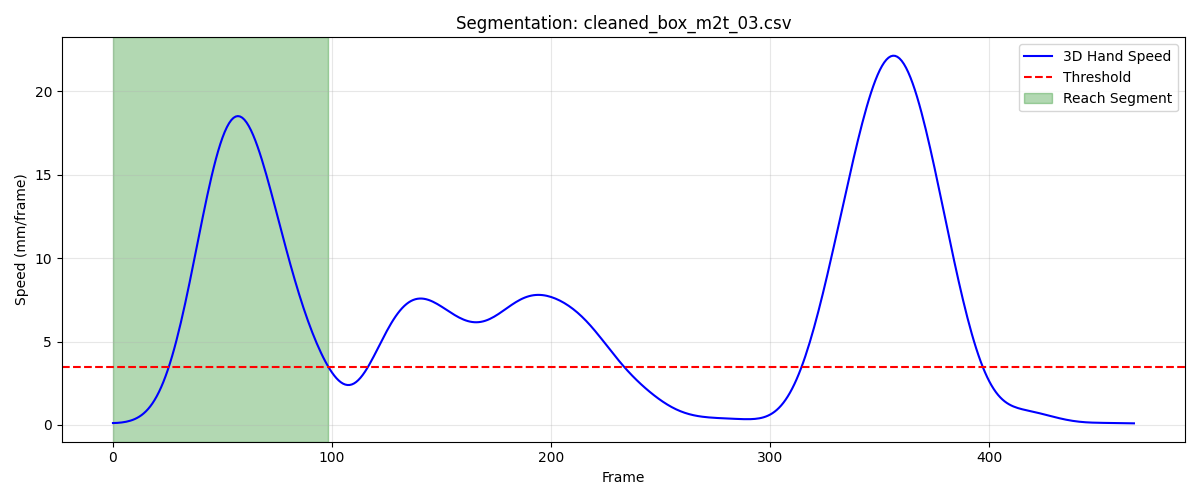

Data behind this chart, as committed beside it:
frame, sub_frame, shoulderr_x, shoulderr_y, shoulderr_z, humr1_x, humr1_y, humr1_z, humr2_x, humr2_y, humr2_z, humr3_x, humr3_y, humr3_z, humr4_x, humr4_y, humr4_z, humr5_x, humr5_y, humr5_z, humr6_x, humr6_y, humr6_z, humr7_x
1, 0, 186.1, -677, 699.7, 229.1, -672, 536.8, 240.7, -679.9, 465.4, 233.6, -723.9, 544.2, 186.8, -634.6, 505.2, 242.4, -739.1, 487.6, 201.3, -654.4, 454.8, 193.6
2, 0, 186.2, -677.1, 699.7, 229.2, -672.1, 536.8, 240.8, -680.1, 465.4, 233.5, -724, 544.2, 186.9, -634.8, 505.2, 242.5, -739.3, 487.6, 201.5, -654.6, 454.8, 193.7
3, 0, 186.4, -677.2, 699.7, 229.4, -672.2, 536.8, 240.9, -680.2, 465.4, 233.5, -724.1, 544.2, 187.1, -634.9, 505.2, 242.6, -739.4, 487.7, 201.6, -654.7, 454.8, 193.8
4, 0, 186.5, -677.2, 699.8, 229.5, -672.4, 536.8, 241.1, -680.4, 465.5, 233.6, -724.2, 544.2, 187.2, -635.1, 505.1, 242.7, -739.6, 487.7, 201.8, -654.9, 454.8, 193.9
5, 0, 186.6, -677.3, 699.8, 229.6, -672.5, 536.8, 241.2, -680.5, 465.5, 233.6, -724.4, 544.2, 187.3, -635.2, 505.1, 242.7, -739.7, 487.7, 201.9, -655, 454.8, 194
6, 0, 186.8, -677.4, 699.8, 229.7, -672.7, 536.8, 241.3, -680.7, 465.5, 233.8, -724.5, 544.2, 187.4, -635.4, 505.1, 242.8, -739.9, 487.7, 202, -655.2, 454.8, 194.1
7, 0, 186.9, -677.4, 699.8, 229.8, -672.8, 536.8, 241.4, -680.9, 465.5, 233.9, -724.6, 544.3, 187.5, -635.5, 505.1, 242.9, -740.1, 487.8, 202.2, -655.4, 454.8, 194.3
8, 0, 187, -677.5, 699.8, 229.9, -672.9, 536.8, 241.5, -681, 465.5, 234.1, -724.8, 544.3, 187.7, -635.7, 505.1, 243.1, -740.2, 487.8, 202.3, -655.6, 454.8, 194.4
9, 0, 187.2, -677.6, 699.8, 230.1, -673.1, 536.8, 241.7, -681.2, 465.5, 234.3, -724.9, 544.3, 187.8, -635.8, 505.1, 243.2, -740.4, 487.8, 202.4, -655.7, 454.8, 194.5
10, 0, 187.3, -677.7, 699.8, 230.2, -673.2, 536.8, 241.8, -681.4, 465.5, 234.5, -725.1, 544.4, 187.9, -636, 505.1, 243.2, -740.5, 487.8, 202.5, -655.9, 454.8, 194.6
11, 0, 187.4, -677.8, 699.8, 230.3, -673.4, 536.8, 241.9, -681.5, 465.5, 234.7, -725.2, 544.4, 188, -636.1, 505.2, 243.3, -740.7, 487.9, 202.6, -656, 454.8, 194.7
12, 0, 187.6, -677.9, 699.9, 230.4, -673.5, 536.9, 242, -681.7, 465.5, 234.8, -725.4, 544.4, 188.1, -636.3, 505.2, 243.4, -740.9, 487.9, 202.8, -656.2, 454.9, 194.8
13, 0, 187.7, -678, 699.9, 230.5, -673.7, 536.9, 242.1, -681.9, 465.6, 234.9, -725.5, 544.4, 188.2, -636.4, 505.2, 243.5, -741.1, 487.9, 202.9, -656.3, 454.9, 194.8
14, 0, 187.8, -678.1, 699.9, 230.7, -673.8, 536.9, 242.3, -682, 465.6, 235.1, -725.7, 544.5, 188.4, -636.6, 505.2, 243.6, -741.2, 488, 203, -656.5, 454.9, 194.9
15, 0, 188, -678.2, 700, 230.8, -674, 537, 242.4, -682.2, 465.6, 235.2, -725.8, 544.5, 188.5, -636.7, 505.2, 243.7, -741.4, 488, 203.2, -656.6, 455, 195
16, 0, 188.1, -678.3, 700, 231, -674.1, 537, 242.5, -682.4, 465.7, 235.3, -725.9, 544.6, 188.7, -636.9, 505.3, 243.8, -741.5, 488.1, 203.3, -656.7, 455, 195
17, 0, 188.2, -678.4, 700.1, 231.2, -674.3, 537.1, 242.6, -682.5, 465.8, 235.5, -726.1, 544.6, 188.8, -637, 505.3, 243.9, -741.7, 488.1, 203.5, -656.9, 455, 195.1
18, 0, 188.3, -678.5, 700.1, 231.4, -674.4, 537.1, 242.8, -682.7, 465.8, 235.6, -726.2, 544.7, 189, -637.1, 505.4, 244, -741.8, 488.2, 203.7, -657, 455.1, 195.2
19, 0, 188.5, -678.6, 700.2, 231.6, -674.5, 537.2, 242.9, -682.8, 465.9, 235.7, -726.3, 544.8, 189.2, -637.2, 505.4, 244.2, -742, 488.2, 203.8, -657.1, 455.1, 195.3
20, 0, 188.6, -678.7, 700.2, 231.8, -674.6, 537.2, 243, -682.9, 465.9, 235.9, -726.4, 544.8, 189.4, -637.2, 505.4, 244.3, -742.1, 488.3, 204, -657.2, 455.2, 195.4
21, 0, 188.7, -678.8, 700.2, 231.9, -674.7, 537.3, 243.2, -683, 465.9, 236, -726.5, 544.8, 189.6, -637.2, 505.5, 244.4, -742.1, 488.3, 204.1, -657.3, 455.2, 195.5
22, 0, 188.8, -678.9, 700.2, 232.1, -674.8, 537.3, 243.3, -683.1, 465.9, 236.2, -726.6, 544.8, 189.8, -637.3, 505.5, 244.6, -742.2, 488.3, 204.3, -657.3, 455.2, 195.6
23, 0, 188.9, -678.9, 700.1, 232.2, -674.9, 537.2, 243.4, -683.2, 465.9, 236.3, -726.7, 544.7, 190, -637.3, 505.5, 244.7, -742.3, 488.2, 204.4, -657.4, 455.1, 195.6
24, 0, 189, -679, 700, 232.3, -675, 537.1, 243.5, -683.3, 465.8, 236.5, -726.8, 544.7, 190.1, -637.3, 505.4, 244.8, -742.4, 488.1, 204.6, -657.3, 455.1, 195.6
25, 0, 189.1, -679, 699.8, 232.4, -675.1, 537, 243.5, -683.4, 465.6, 236.6, -726.9, 544.5, 190.3, -637.3, 505.3, 244.9, -742.5, 488, 204.7, -657.3, 454.9, 195.5
26, 0, 189.1, -679, 699.7, 232.4, -675.2, 536.8, 243.5, -683.5, 465.4, 236.8, -727.1, 544.4, 190.4, -637.3, 505.2, 245, -742.7, 487.8, 204.9, -657.2, 454.7, 195.3
27, 0, 189.2, -678.9, 699.5, 232.4, -675.4, 536.6, 243.5, -683.7, 465.2, 236.9, -727.3, 544.2, 190.5, -637.4, 505, 245, -742.8, 487.6, 205, -657.2, 454.5, 194.9
28, 0, 189.3, -678.9, 699.3, 232.4, -675.6, 536.4, 243.5, -683.8, 465, 237, -727.4, 543.9, 190.6, -637.4, 504.8, 245, -743, 487.4, 205.2, -657.1, 454.3, 194.5
29, 0, 189.3, -678.8, 699.1, 232.5, -675.8, 536.2, 243.5, -684, 464.8, 237.1, -727.6, 543.7, 190.7, -637.5, 504.6, 245, -743.2, 487.2, 205.3, -657.1, 454.1, 194
30, 0, 189.4, -678.8, 698.9, 232.5, -676.1, 536.1, 243.5, -684.3, 464.6, 237.1, -727.9, 543.6, 190.8, -637.5, 504.4, 244.9, -743.5, 487, 205.5, -657.1, 453.9, 193.5
31, 0, 189.5, -678.7, 698.8, 232.5, -676.3, 536, 243.5, -684.5, 464.5, 237.1, -728.1, 543.5, 190.9, -637.6, 504.4, 244.8, -743.7, 486.9, 205.7, -657.1, 453.8, 193.1
32, 0, 189.5, -678.6, 698.7, 232.6, -676.5, 536, 243.6, -684.7, 464.5, 237.1, -728.3, 543.4, 191.1, -637.6, 504.4, 244.7, -743.9, 486.8, 205.9, -657, 453.8, 192.7
33, 0, 189.6, -678.5, 698.7, 232.7, -676.7, 536, 243.7, -684.8, 464.6, 237.1, -728.5, 543.4, 191.3, -637.6, 504.5, 244.6, -744.1, 486.8, 206.2, -656.9, 454, 192.4
34, 0, 189.6, -678.4, 698.7, 232.8, -676.9, 536.2, 243.9, -684.9, 464.8, 237.1, -728.7, 543.5, 191.5, -637.6, 504.8, 244.5, -744.2, 486.9, 206.5, -656.8, 454.2, 192.1
35, 0, 189.6, -678.2, 698.9, 233, -677, 536.5, 244.1, -684.9, 465.1, 237.2, -728.8, 543.7, 191.8, -637.6, 505.1, 244.5, -744.3, 487.1, 206.9, -656.5, 454.5, 192
36, 0, 189.6, -678.1, 699, 233.2, -677.1, 536.9, 244.4, -684.9, 465.5, 237.2, -728.9, 544, 192.1, -637.5, 505.5, 244.5, -744.3, 487.4, 207.4, -656.2, 454.9, 191.9
37, 0, 189.6, -677.9, 699.3, 233.5, -677.1, 537.3, 244.8, -684.9, 466, 237.3, -728.9, 544.4, 192.5, -637.4, 506, 244.6, -744.3, 487.7, 208, -655.9, 455.3, 192
38, 0, 189.6, -677.8, 699.6, 233.8, -677, 537.9, 245.3, -684.7, 466.6, 237.5, -728.9, 544.9, 192.8, -637.3, 506.6, 244.8, -744.2, 488.2, 208.7, -655.4, 455.9, 192.2
39, 0, 189.6, -677.6, 699.9, 234.1, -677, 538.5, 245.9, -684.5, 467.2, 237.7, -728.9, 545.4, 193.3, -637.1, 507.2, 245.1, -744, 488.7, 209.4, -655, 456.5, 192.7
40, 0, 189.6, -677.5, 700.3, 234.5, -676.8, 539.2, 246.5, -684.2, 468, 238, -728.8, 546, 193.7, -636.9, 508, 245.5, -743.8, 489.2, 210.3, -654.4, 457.2, 193.4
41, 0, 189.6, -677.3, 700.7, 235, -676.6, 540, 247.3, -683.7, 468.8, 238.2, -728.6, 546.6, 194.2, -636.6, 508.7, 246, -743.4, 489.9, 211.2, -653.7, 458, 194.4
42, 0, 189.5, -677.3, 701.2, 235.4, -676.3, 540.8, 248.1, -683.2, 469.6, 238.5, -728.3, 547.2, 194.7, -636.3, 509.6, 246.6, -743, 490.5, 212.3, -653, 458.8, 195.8
43, 0, 189.5, -677.2, 701.7, 236, -675.9, 541.7, 249, -682.5, 470.6, 238.8, -728, 547.8, 195.3, -635.8, 510.4, 247.2, -742.4, 491.1, 213.4, -652.1, 459.7, 197.4
44, 0, 189.4, -677.2, 702.2, 236.5, -675.5, 542.6, 250.1, -681.6, 471.5, 239.2, -727.5, 548.4, 196, -635.2, 511.3, 247.9, -741.6, 491.7, 214.5, -651, 460.6, 199.2
45, 0, 189.4, -677.2, 702.7, 237.1, -674.8, 543.6, 251.2, -680.5, 472.5, 239.5, -726.9, 549, 196.7, -634.5, 512.3, 248.7, -740.6, 492.2, 215.8, -649.8, 461.6, 201.3
46, 0, 189.3, -677.3, 703.3, 237.7, -674.1, 544.5, 252.4, -679.2, 473.6, 239.8, -726.2, 549.5, 197.5, -633.5, 513.2, 249.5, -739.5, 492.7, 217.1, -648.3, 462.6, 203.6
47, 0, 189.2, -677.4, 703.8, 238.3, -673.2, 545.4, 253.7, -677.6, 474.6, 240.1, -725.4, 549.8, 198.3, -632.3, 514.2, 250.3, -738.1, 493.1, 218.5, -646.5, 463.6, 206
48, 0, 189.2, -677.5, 704.3, 238.9, -672.2, 546.3, 255, -675.7, 475.6, 240.4, -724.4, 550.1, 199.2, -630.9, 515.1, 251.2, -736.5, 493.3, 220, -644.4, 464.6, 208.5
49, 0, 189.1, -677.7, 704.8, 239.5, -670.9, 547.2, 256.4, -673.6, 476.6, 240.7, -723.2, 550.2, 200.2, -629.3, 516.1, 252.1, -734.5, 493.5, 221.6, -642, 465.6, 211
50, 0, 189, -677.9, 705.4, 240, -669.5, 548.1, 257.8, -671.1, 477.7, 240.9, -721.8, 550.3, 201.2, -627.4, 517.2, 253, -732.3, 493.5, 223.2, -639.2, 466.8, 213.6
51, 0, 189, -678.1, 705.9, 240.6, -667.9, 549, 259.3, -668.3, 478.8, 241.1, -720.2, 550.2, 202.1, -625.2, 518.3, 254, -729.8, 493.5, 224.9, -636.1, 468, 216.3
52, 0, 188.9, -678.3, 706.4, 241.2, -666.1, 550, 260.8, -665.2, 480, 241.3, -718.4, 550.1, 203.1, -622.8, 519.6, 254.9, -726.9, 493.4, 226.7, -632.7, 469.3, 219
53, 0, 188.9, -678.5, 706.9, 241.7, -664.1, 551, 262.3, -661.8, 481.3, 241.4, -716.3, 549.9, 204.1, -620.2, 521, 255.9, -723.7, 493.3, 228.4, -628.9, 470.8, 221.7
54, 0, 188.9, -678.8, 707.5, 242.2, -661.9, 552.1, 263.9, -658, 482.8, 241.5, -714.1, 549.6, 205.1, -617.3, 522.5, 256.9, -720.2, 493.1, 230.2, -624.8, 472.5, 224.4
55, 0, 188.9, -679, 708.1, 242.8, -659.4, 553.3, 265.4, -653.9, 484.4, 241.6, -711.5, 549.4, 206, -614.1, 524.3, 257.8, -716.3, 493, 231.9, -620.4, 474.4, 227.1
56, 0, 188.9, -679.3, 708.7, 243.3, -656.8, 554.6, 266.9, -649.5, 486.2, 241.7, -708.7, 549.2, 206.9, -610.6, 526.3, 258.7, -712, 493, 233.5, -615.7, 476.6, 229.6
57, 0, 188.9, -679.5, 709.4, 243.8, -653.9, 556.1, 268.3, -644.7, 488.2, 241.7, -705.5, 549, 207.7, -607, 528.6, 259.6, -707.3, 493, 235, -610.7, 479, 232
58, 0, 188.9, -679.7, 710.1, 244.2, -650.7, 557.6, 269.5, -639.6, 490.3, 241.8, -702.1, 548.9, 208.5, -603.1, 531.1, 260.4, -702.2, 493.1, 236.4, -605.3, 481.8, 234.2
59, 0, 188.9, -680, 710.8, 244.7, -647.4, 559.3, 270.7, -634.1, 492.7, 242, -698.4, 548.8, 209.1, -599, 534, 261.3, -696.7, 493.3, 237.6, -599.7, 484.9, 236.2
60, 0, 188.9, -680.2, 711.5, 245.1, -643.8, 561.2, 271.7, -628.3, 495.3, 242.2, -694.4, 548.9, 209.5, -594.8, 537, 262, -690.8, 493.6, 238.6, -593.7, 488.3, 238
... 39 more rows
